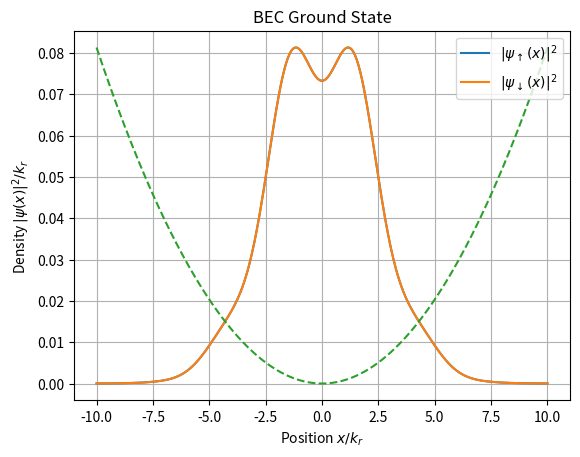

This chart was generated by the following Python code:
#####################################################################################
# Gross-Pitaevskii equation
# Models the mean-field Hamiltonian used in the Hamner/Engels paper.
# Nature Communications volume 5, Article number: 4023 (2014)
#
# I use the split-step Fourier method with imaginary-time evolution to find the
# ground state after assuming some ansatz, like a Gaussian.
#####################################################################################

#####################################################################################
# Imports
import numpy as np
import matplotlib.pyplot as plt
from tqdm import tqdm

#####################################################################################
# Physical parameters
## Fundamental constants
π   = np.pi              # pi
ℏ   = 1.05 * 10**(-34)   # Planck's constant (in units of kg∙m^2/s)
a_0 = 5.292 * 10**(-11)  # Bohr radius (in units of m)
m   = 1.443 * 10**(-25)  # mass in kg; rubidium-87 (in units of kg)

## Experimental settings
λ = 804.1 * 10**(-9)     # wavelength in m; rubidium-87 D2 (in units of m)
ω = 2*π* 50              # harmonic trap frequency (in units of 1/s)

a_11 = 100.86 * a_0      # ↑↑ scattering length (in units of m)
a_12 = 100.36 * a_0      # ↑↓ scattering length (in units of m)
a_22 = 100.36 * a_0      # ↓↓ scattering length (in units of m)

#####################################################################################
# Dimensionless parameters
x_0 = np.sqrt(ℏ / (m*ω)) # trap size (in units of m)
k_s = 2*π/(λ*np.sqrt(2)) # recoil momentum (in units of m/s)
x_s = 1/k_s              # length scale (in units of m)
E_s = (ℏ*k_s)**2 / (2*m) # energy scale (in units of J)
t_s = ℏ/E_s              # time scale (in units of s)

g_nn = lambda a: 2*ℏ**2 * a / (m*x_0**2) # scattering coefficient (in units of J∙m)

#####################################################################################
### Dynamic parameters
Ω_0 = 0.5 * E_s     # Raman coupling strength (in units of J)
δ = 0               # detuning (in units of J)

n_steps = 512       # number of x values in the domain
x_max   = 10        # width of spatial grid (in units of x_s)
dt      = 0.01      # time step (in units of t_s)

#####################################################################################
# Functions
def _build_bases():
    """ Builds position and momentum values as 1D arrays.
        These are not operators. """
    
    x  = np.linspace(-x_max, x_max, n_steps)
    dx = x[1]-x[0]
    p  = 2*π * np.fft.fftfreq(n_steps, d=dx)
    return [x, dx, p]

def _build_kinetic_and_potential(sys):
    """ Defines potential and calculates operators as 1D arrays.
        These are not operators. """
    
    # Harmonic trap
    U_0 = ((m*ω)/(ℏ*k_s**2))**2 * sys.x**2
    
    # Kinetic energy
    K = sys.p**2
    
    return [U_0, K]

def _build_ansatz(sys):
    """ Defines and constructs a guess for the ground state as a 1D array.
        These are in the position basis. """
    
    # Gaussian ansatz
    ψ_up_x   = np.exp(-sys.x**2)
    ψ_down_x = np.exp(-sys.x**2)
    
    # Normalize
    ψ_up_x   /= np.sqrt(np.sum(np.abs(ψ_up_x)**2) * sys.dx)
    ψ_down_x /= np.sqrt(np.sum(np.abs(ψ_down_x)**2) * sys.dx)
    
    return np.stack([ψ_up_x, ψ_down_x])

def _optimize_ansatz(sys, Ω=Ω_0):
    """ Optimizes the ansatz with a split-step Fourier method and imaginary-time
        evolution via second-order Strang splitting.
        
        The spin-mixing potential needs to loop through each position, because numpy
        doesn't know how to handle an exponential of a 2D array with 1D arrays
        as elements. It can technically be worked with an exponential matrix, but
        the hyperbolic expansion is more efficient for a 2×2 matrix. """
    
    ψ_x = sys.ψ_x
    
    # Refine over n_steps
    for _ in tqdm(range(n_steps), desc=f"{'refining ansatz':<35}"):
        ψ_up_x, ψ_down_x = ψ_x
        
        # Half step in momentum basis
        exp_K    = np.exp(-sys.K * (dt/2))
        ψ_up_k   = np.fft.fft(ψ_up_x) * exp_K
        ψ_down_k = np.fft.fft(ψ_down_x) * exp_K
        
        ## Apply Raman dressing while in momentum basis
        ψ_new_up   = np.zeros_like(ψ_up_k,   dtype=complex)
        ψ_new_down = np.zeros_like(ψ_down_k, dtype=complex)
        for i in range(len(sys.p)):
            
            # Set matrix elements
            σ_11 = 2*sys.p[i] + δ/(2*E_s)
            σ_22 = -(2*sys.p[i] + δ/(2*E_s))
            σ_12 = Ω/(2*E_s)
            
            C_1 = (σ_11 + σ_22) / 2
            C_2 = (σ_11 - σ_22) / 2
            C_3 = np.sqrt(C_2**2 + σ_12**2)
            
            if np.abs(C_3) < 1e-12: C_3 = 1e-12
            arg = C_3 * dt
            if np.abs(arg) > 30: arg = np.sign(arg) * 30
            
            # Construct and apply
            exp  = np.exp(-C_1 * dt)
            cosh = np.cosh(arg)
            sinh = np.sinh(arg) / C_3
            C_4  = ψ_up_k[i]
            C_5  = ψ_down_k[i]
            C_6  = C_2  * ψ_up_k[i] + σ_12 * ψ_down_k[i]
            C_7  = σ_12 * ψ_up_k[i] - C_2  * ψ_down_k[i]
            
            ψ_new_up[i]   = exp * (cosh * C_4 - sinh * C_6)
            ψ_new_down[i] = exp * (cosh * C_5 - sinh * C_7)
        
        ψ_up_k   = ψ_new_up
        ψ_down_k = ψ_new_down
        
        # Full step in position basis; includes interaction term
        g_11, g_12, g_22 = g_nn(a_11), g_nn(a_12), g_nn(a_22)
        
        U_up     = (k_s/E_s) * (g_11 * np.abs(ψ_up_x)**2 + g_12 * np.abs(ψ_down_x)**2)
        U_down   = (k_s/E_s) * (g_12 * np.abs(ψ_up_x)**2 + g_22 * np.abs(ψ_down_x)**2)
        ψ_up_x   = np.fft.ifft(ψ_up_k)   * np.exp(-(sys.U_0 + U_up) * dt)
        ψ_down_x = np.fft.ifft(ψ_down_k) * np.exp(-(sys.U_0 + U_down) * dt)
        
        # Half step in momentum basis
        exp_K    = np.exp(-sys.K * (dt/2))
        ψ_up_k   = np.fft.fft(ψ_up_x)   * exp_K
        ψ_down_k = np.fft.fft(ψ_down_x) * exp_K
        
        # Normalize in position basis
        ψ_up_x   = np.fft.ifft(ψ_up_k)
        ψ_down_x = np.fft.ifft(ψ_down_k)
        norm     = np.sqrt(np.sum(np.abs(ψ_up_x)**2 + np.abs(ψ_down_x)**2) * sys.dx)
        ψ_up_x   /= norm
        ψ_down_x /= norm
        ψ_x      = np.stack([ψ_up_x, ψ_down_x])
    
    return ψ_x

def _phase_separation_metric(sys):
    ψ_up, ψ_down = sys.ψ_x
    n_up = np.abs(ψ_up)**2
    n_down = np.abs(ψ_down)**2

    numerator = np.sum(n_up * n_down) * sys.dx
    denom = np.sqrt(np.sum(n_up**2) * sys.dx * np.sum(n_down**2) * sys.dx)

    s = 1 - (numerator / denom)
    return s

class System:

    def __init__(self):
        
        # Construct static operators
        ops      = _build_bases()
        self.x   = ops[0]
        self.dx  = ops[1]
        self.p   = ops[2]
        
        ops      = _build_kinetic_and_potential(self)
        self.U_0 = ops[0]
        self.K   = ops[1]

    def plot_position(self):
        
        # Construct and optimize ground state
        self.ψ_x = _build_ansatz(self)
        self.ψ_x = _optimize_ansatz(self)
        
        # Plot the density
        plt.plot(self.x, np.abs(self.ψ_x[0])**2, label=r'$|\psi_\uparrow(x)|^2$')
        plt.plot(self.x, np.abs(self.ψ_x[1])**2, label=r'$|\psi_\downarrow(x)|^2$')
        plt.plot(self.x, self.U_0 / np.max(self.U_0) * np.max(np.abs(self.ψ_x[0])**2), '--')

        plt.title('BEC Ground State')
        plt.xlabel(r'Position $x / k_r$')
        plt.ylabel(r'Density $|\psi(x)|^2 / k_r$')

        plt.legend(loc='upper right')
        plt.grid()
        plt.show()

    def plot_momentum(self):
        
        # Construct and optimize ground state
        self.ψ_x = _build_ansatz(self)
        self.ψ_x = _optimize_ansatz(self)
        
        self.ψ_k   = np.fft.fft(self.ψ_x)
        
        # Plot the density
        plt.plot(self.p, np.abs(self.ψ_k[0])**2, label=r'$|\psi_\uparrow(x)|^2$')
        plt.plot(self.p, np.abs(self.ψ_k[1])**2, label=r'$|\psi_\downarrow(x)|^2$')
        plt.plot(self.p, self.U_0 / np.max(self.U_0) * np.max(np.abs(self.ψ_x[0])**2), '--')
        
        plt.xlim(-20, 20)

        plt.title('BEC Ground State')
        plt.xlabel(r'Momentum $p / (ℏ k_r)$')
        plt.ylabel(r'Density $|\psi(k)|^2 \cdot ℏ k_r$')

        plt.legend(loc='upper right')
        plt.grid()
        plt.show()

    def plot_fig_4(self):
        
        s_vals = []
        Ω_list = np.linspace(0, 1, 20)
        for Ω in tqdm(Ω_list):
            
            self.ψ_x = _build_ansatz(self)
            self.ψ_x = _optimize_ansatz(self, Ω)

            s = _phase_separation_metric(self)
            s_vals.append(s)

        s_vals = np.array(s_vals)
        
        plt.plot(Ω_list, s_vals, '-o', label='Phase separation metric $s$')
        plt.axvline(0.19, color='gray', linestyle='--', label='Critical $Ω_c$ from Lin et al.')
        plt.xlabel(r'$Ω / E_L$')
        plt.ylabel(r'$s$')
        plt.title('Miscible to Immiscible Transition')
        plt.grid()
        plt.legend()
        plt.show()

#####################################################################################
# Generate and plot data
sys = System()
sys.plot_position()

#####################################################################################
